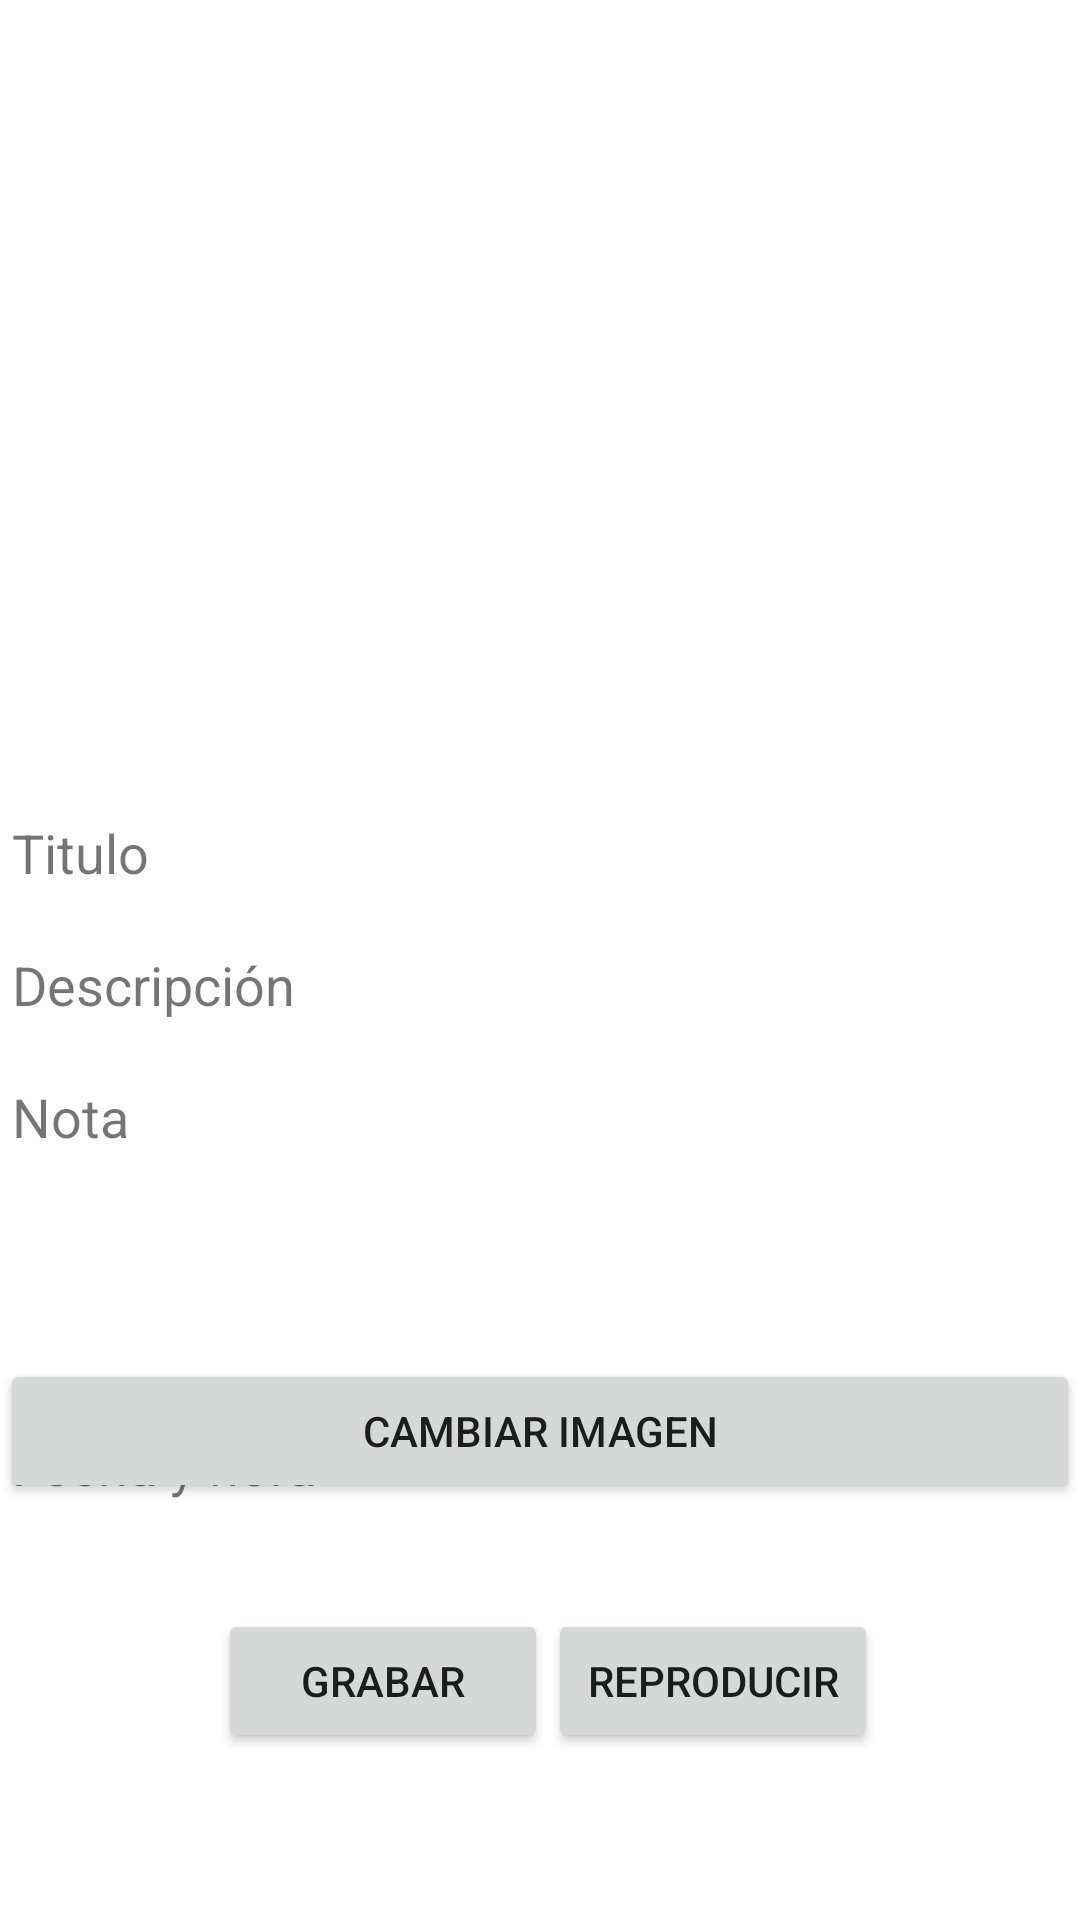

Here is an Android app screen rendered from its layout file. Give the layout XML and the strings, colors and styles it references.
<!-- AndroidManifest.xml: application theme Theme.NotasStiky -->
<!-- res/layout/activity_detalle.xml -->
<?xml version="1.0" encoding="utf-8"?>
<androidx.constraintlayout.widget.ConstraintLayout xmlns:android="http://schemas.android.com/apk/res/android"
    xmlns:app="http://schemas.android.com/apk/res-auto"
    xmlns:tools="http://schemas.android.com/tools"
    android:layout_width="match_parent"
    android:layout_height="match_parent"
    tools:context=".detalle">

    <Button
        android:id="@+id/btgrab"
        android:layout_width="110dp"
        android:layout_height="wrap_content"
        android:onClick="recorder"
        android:text="Grabar"
        app:layout_constraintBottom_toBottomOf="parent"
        app:layout_constraintEnd_toEndOf="parent"
        app:layout_constraintHorizontal_bias="0.291"
        app:layout_constraintStart_toStartOf="parent"
        app:layout_constraintTop_toTopOf="parent"
        app:layout_constraintVertical_bias="0.906" />

    <Button
        android:id="@+id/btreprod"
        android:layout_width="110dp"
        android:layout_height="wrap_content"
        android:onClick="reproducir"
        android:text="Reproducir"
        app:layout_constraintBottom_toBottomOf="parent"
        app:layout_constraintEnd_toEndOf="parent"
        app:layout_constraintHorizontal_bias="0.73"
        app:layout_constraintStart_toStartOf="parent"
        app:layout_constraintTop_toTopOf="parent"
        app:layout_constraintVertical_bias="0.906" />

    <ImageView
        android:id="@+id/imagxd"
        android:layout_width="242dp"
        android:layout_height="247dp"
        app:layout_constraintBottom_toBottomOf="parent"
        app:layout_constraintEnd_toEndOf="parent"
        app:layout_constraintStart_toStartOf="parent"
        app:layout_constraintTop_toTopOf="parent"
        app:layout_constraintVertical_bias="0.026" />

    <TextView
        android:id="@+id/textViewTitulo"
        android:layout_width="match_parent"
        android:layout_height="30dp"
        android:layout_marginStart="4dp"
        android:layout_marginTop="272dp"
        android:text="Titulo"
        android:textSize="18dp"
        app:layout_constraintStart_toStartOf="parent"
        app:layout_constraintTop_toTopOf="parent" />

    <TextView
        android:id="@+id/textViewDescripcion"
        android:layout_width="match_parent"
        android:layout_height="30dp"
        android:layout_marginStart="4dp"
        android:layout_marginTop="316dp"
        android:text="Descripción"
        android:textSize="18dp"
        app:layout_constraintStart_toStartOf="parent"
        app:layout_constraintTop_toTopOf="parent" />

    <TextView
        android:id="@+id/textViewHorayFecha"
        android:layout_width="match_parent"
        android:layout_height="30dp"
        android:layout_marginStart="4dp"
        android:layout_marginTop="476dp"
        android:text="Fecha y hora"
        android:textSize="18dp"
        app:layout_constraintStart_toStartOf="parent"
        app:layout_constraintTop_toTopOf="parent" />

    <TextView
        android:id="@+id/textViewNota"
        android:layout_width="match_parent"
        android:layout_height="100dp"
        android:layout_marginStart="4dp"
        android:layout_marginTop="360dp"
        android:text="Nota"
        android:textSize="18dp"
        app:layout_constraintStart_toStartOf="parent"
        app:layout_constraintTop_toTopOf="parent" />

    <Button
        android:id="@+id/btimag"
        android:layout_width="match_parent"
        android:layout_height="wrap_content"
        android:onClick="loadimag"
        android:text="cambiar imagen"
        app:layout_constraintBottom_toBottomOf="parent"
        app:layout_constraintEnd_toEndOf="parent"
        app:layout_constraintHorizontal_bias="0.291"
        app:layout_constraintStart_toStartOf="parent"
        app:layout_constraintTop_toTopOf="parent"
        app:layout_constraintVertical_bias="0.765" />

</androidx.constraintlayout.widget.ConstraintLayout>
<!-- resources referenced by this layout -->
<resources>
  <style name="Theme.NotasStiky" parent="Theme.MaterialComponents.DayNight.DarkActionBar">
          
          <item name="colorPrimary">@color/purple_500</item>
          <item name="colorPrimaryVariant">@color/purple_700</item>
          <item name="colorOnPrimary">@color/white</item>
          
          <item name="colorSecondary">@color/teal_200</item>
          <item name="colorSecondaryVariant">@color/teal_700</item>
          <item name="colorOnSecondary">@color/black</item>
          
          <item name="android:statusBarColor" tools:targetApi="l">?attr/colorPrimaryVariant</item>
          
      </style>
  <!-- not gathered from this repository: default colours our renderer supplied (Android Studio template values) -->
  <color name="purple_500">#FF6200EE</color>
  <color name="purple_700">#FF3700B3</color>
  <color name="teal_200">#FF03DAC5</color>
  <color name="teal_700">#FF018786</color>
  <color name="black">#FF000000</color>
  <color name="white">#FFFFFFFF</color>
</resources>
